7-way image classification set "all_data" from GitHub (phj1120/2021_mentoring); label vocabulary: hcsr04, keypad, LCD keypad shield, LCD 1602 display, LED, PPD42NS dust sensor, RFID module.

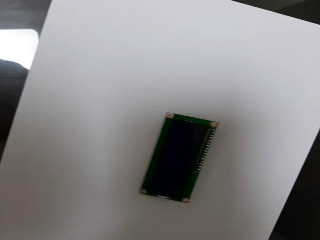
Label: LCD 1602 display

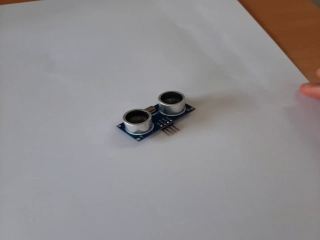
Label: hcsr04

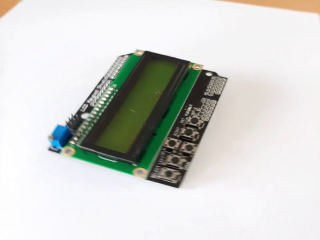
Label: LCD keypad shield

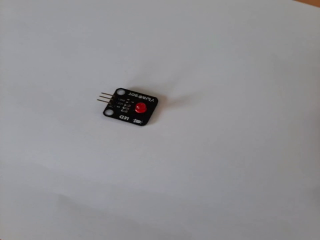
Label: LED

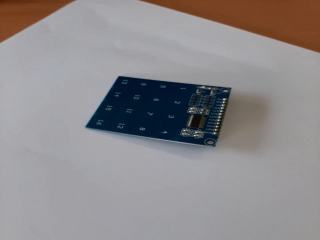
Label: keypad

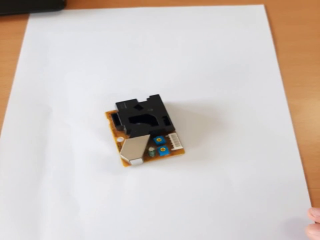
Label: PPD42NS dust sensor
